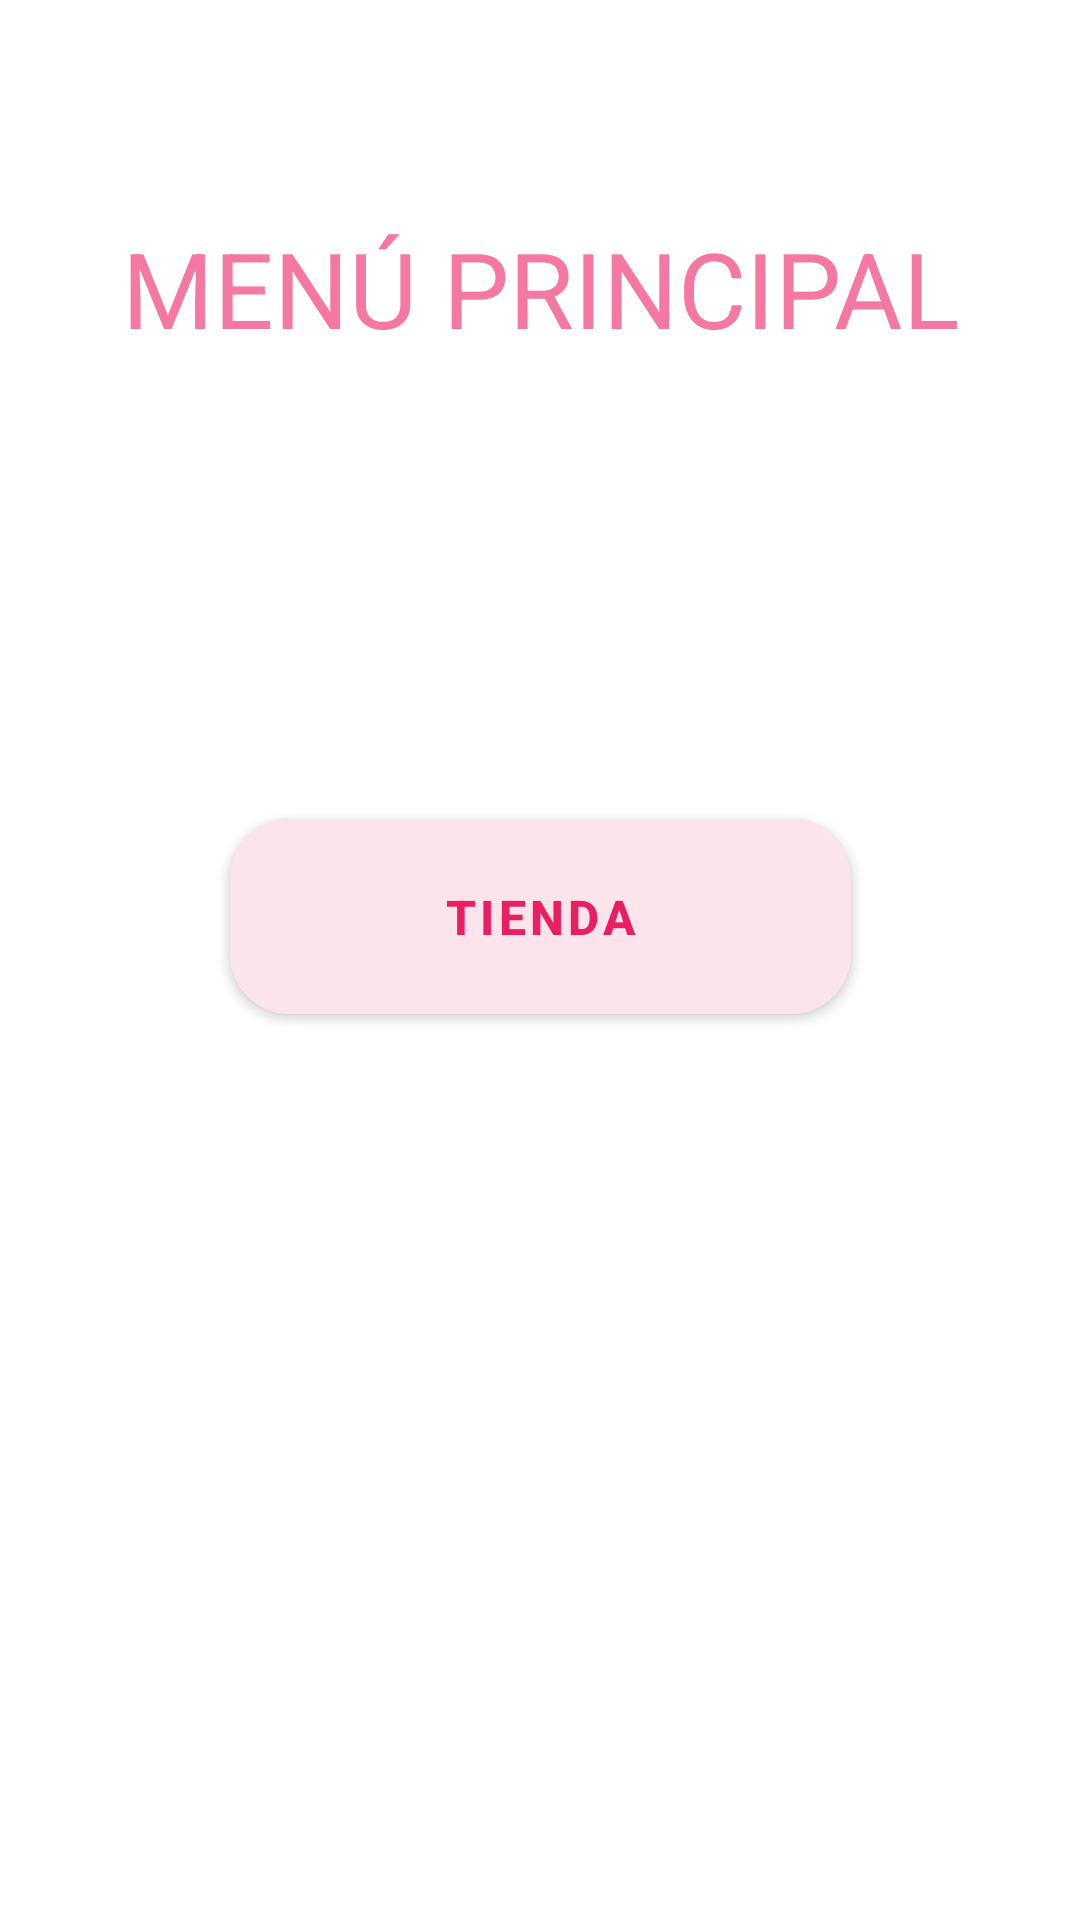

Reconstruct the res/layout file that produces this screen, plus the resources it refers to.
<!-- AndroidManifest.xml: application theme Theme.JuegoDSAREST3 -->
<!-- res/layout/activity_principal.xml -->
<?xml version="1.0" encoding="utf-8"?>
<androidx.constraintlayout.widget.ConstraintLayout xmlns:android="http://schemas.android.com/apk/res/android"
    xmlns:app="http://schemas.android.com/apk/res-auto"
    xmlns:tools="http://schemas.android.com/tools"
    android:layout_width="match_parent"
    android:layout_height="match_parent"
    android:background="@drawable/patron">

    <TextView
        android:id="@+id/textView"
        android:layout_width="351dp"
        android:layout_height="62dp"
        android:layout_marginTop="65dp"
        android:gravity="center"
        android:text="MENÚ PRINCIPAL"
        android:textColor="#F478A2"
        android:textSize="35sp"
        app:layout_constraintEnd_toEndOf="parent"
        app:layout_constraintStart_toStartOf="parent"
        app:layout_constraintTop_toTopOf="parent" />

    <Button
        android:id="@+id/tienda"
        style="?attr/materialIconButtonFilledTonalStyle"
        android:layout_width="207dp"
        android:layout_height="77dp"
        android:layout_marginTop="140dp"
        android:backgroundTint="#FCE4EC"
        android:text="Tienda"
        android:textColor="#E91E63"
        android:textSize="16sp"
        android:textStyle="bold"
        app:cornerRadius="20dp"
        app:layout_constraintEnd_toEndOf="parent"
        app:layout_constraintStart_toStartOf="parent"
        app:layout_constraintTop_toBottomOf="@+id/textView" />

</androidx.constraintlayout.widget.ConstraintLayout>
<!-- resources referenced by this layout -->
<resources>
  <style name="Theme.JuegoDSAREST3" parent="Theme.MaterialComponents.DayNight.DarkActionBar">
          
          <item name="colorPrimary">@color/purple_500</item>
          <item name="colorPrimaryVariant">@color/purple_700</item>
          <item name="colorOnPrimary">@color/white</item>
          
          <item name="colorSecondary">@color/teal_200</item>
          <item name="colorSecondaryVariant">@color/teal_700</item>
          <item name="colorOnSecondary">@color/black</item>
          
          <item name="android:statusBarColor">?attr/colorPrimaryVariant</item>
          
      </style>
  <!-- not gathered from this repository: default colours our renderer supplied (Android Studio template values) -->
  <color name="purple_500">#FF6200EE</color>
  <color name="purple_700">#FF3700B3</color>
  <color name="teal_200">#FF03DAC5</color>
  <color name="teal_700">#FF018786</color>
  <color name="black">#FF000000</color>
  <color name="white">#FFFFFFFF</color>
</resources>
